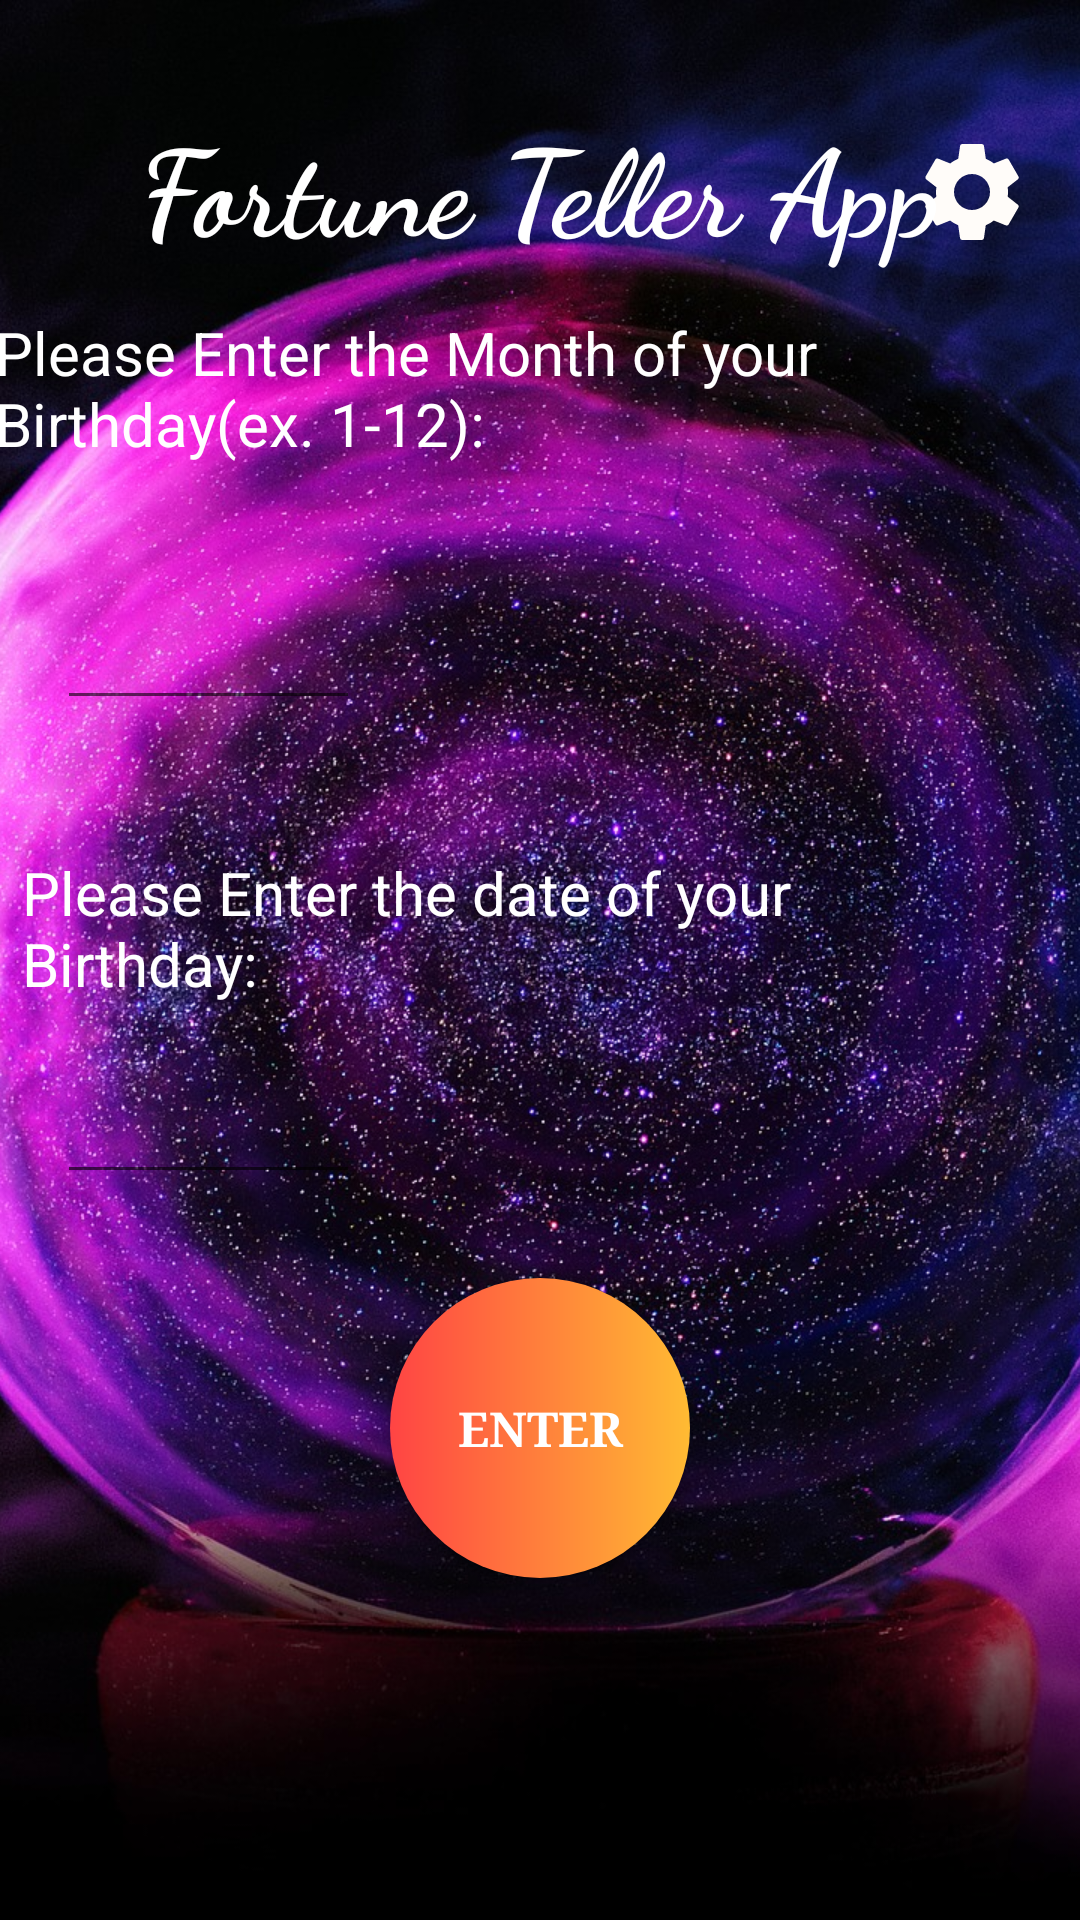

Android layout source for this screen:
<!-- AndroidManifest.xml: application theme Theme.NewFortuneTeller -->
<!-- res/layout/activity_main.xml -->
<?xml version="1.0" encoding="utf-8"?>
<androidx.constraintlayout.widget.ConstraintLayout xmlns:android="http://schemas.android.com/apk/res/android"
    xmlns:app="http://schemas.android.com/apk/res-auto"
    android:id="@+id/constraint"
    xmlns:tools="http://schemas.android.com/tools"
    android:layout_width="match_parent"
    android:layout_height="match_parent"
    tools:context=".MainActivity">


        <ImageView
            android:id="@+id/mainImage"
            android:layout_width="wrap_content"
            android:layout_height="wrap_content"
            android:scaleType="centerCrop"
            app:layout_constraintBottom_toBottomOf="parent"
            app:layout_constraintEnd_toEndOf="parent"
            app:layout_constraintStart_toStartOf="parent"
            app:layout_constraintTop_toTopOf="parent"
            app:srcCompat="@drawable/crystal_ball" />

        <ImageView
            android:layout_width="40dp"
            android:layout_height="40dp"
            android:layout_marginTop="44dp"
            android:layout_marginEnd="16dp"
            android:onClick="hideBut"
            android:src="@drawable/setting_icon"
            app:layout_constraintEnd_toEndOf="parent"
            app:layout_constraintTop_toTopOf="parent" />

        <TextView
            android:id="@+id/textView"
            android:layout_width="366dp"
            android:layout_height="73dp"
            android:layout_marginTop="104dp"
            android:text="Please Enter the Month of your Birthday(ex. 1-12):"
            android:textColor="@color/white"
            android:textSize="20sp"
            app:layout_constraintEnd_toEndOf="parent"
            app:layout_constraintHorizontal_bias="0.355"
            app:layout_constraintStart_toStartOf="parent"
            app:layout_constraintTop_toTopOf="parent" />

        <EditText
            android:id="@+id/monthTextNumber"
            android:layout_width="101dp"
            android:layout_height="47dp"
            android:layout_marginTop="16dp"
            android:ems="10"
            android:inputType="number"
            android:textColor="@color/white"
            app:layout_constraintEnd_toEndOf="parent"
            app:layout_constraintHorizontal_bias="0.074"
            app:layout_constraintStart_toStartOf="parent"
            app:layout_constraintTop_toBottomOf="@+id/textView" />

        <TextView
            android:id="@+id/textView2"
            android:layout_width="336dp"
            android:layout_height="53dp"
            android:layout_marginTop="44dp"
            android:text="Please Enter the date of your Birthday:"
            android:textColor="@color/white"
            android:textSize="20sp"
            app:layout_constraintEnd_toEndOf="parent"
            app:layout_constraintHorizontal_bias="0.306"
            app:layout_constraintStart_toStartOf="parent"
            app:layout_constraintTop_toBottomOf="@+id/monthTextNumber" />

        <EditText
            android:id="@+id/birthDate"
            android:layout_width="101dp"
            android:layout_height="41dp"
            android:layout_marginTop="20dp"
            android:ems="10"
            android:inputType="number"
            android:textColor="@color/white"
            app:layout_constraintEnd_toEndOf="parent"
            app:layout_constraintHorizontal_bias="0.074"
            app:layout_constraintStart_toStartOf="parent"
            app:layout_constraintTop_toBottomOf="@+id/textView2" />

        <Button
            android:id="@+id/detailEnterButton"
            android:layout_width="100dp"
            android:layout_height="100dp"
            android:layout_marginTop="28dp"
            android:fontFamily="serif"
            android:onClick="passDetails"
            app:backgroundTint="@null"
            android:textColor="@color/white"
            android:background="@drawable/my_enter_button"
            android:text="Enter"
            android:textSize="16sp"
            android:textStyle="bold"
            app:layout_constraintEnd_toEndOf="parent"
            app:layout_constraintStart_toStartOf="parent"
            app:layout_constraintTop_toBottomOf="@+id/birthDate" />

        <TextView
            android:id="@+id/textView8"
            android:layout_width="wrap_content"
            android:layout_height="wrap_content"
            android:layout_marginTop="34dp"
            android:textColor="@color/white"
            android:textSize="40sp"
            android:textStyle="bold"
            android:fontFamily="cursive"
            android:text="Fortune Teller App"
            app:layout_constraintEnd_toEndOf="parent"
            app:layout_constraintStart_toStartOf="parent"
            app:layout_constraintTop_toTopOf="@+id/mainImage" />


</androidx.constraintlayout.widget.ConstraintLayout>
<!-- resources referenced by this layout -->
<resources>
  <!-- drawable crystal_ball: jpg bitmap (drawable, 637353 bytes) -->
  <!-- drawable my_enter_button (drawable) -->
  <?xml version="1.0" encoding="utf-8"?>
  <shape xmlns:android="http://schemas.android.com/apk/res/android">
  
      <gradient android:startColor="@android:color/holo_red_light"
          android:endColor="@android:color/holo_orange_light" />
      <corners android:radius="999dp"/>
  
  </shape>
  <!-- drawable setting_icon (drawable) -->
  <vector android:height="24dp" android:tint="#FFFCF9"
      android:viewportHeight="24" android:viewportWidth="24"
      android:width="24dp" xmlns:android="http://schemas.android.com/apk/res/android">
      <path android:fillColor="@android:color/white" android:pathData="M19.14,12.94c0.04,-0.3 0.06,-0.61 0.06,-0.94c0,-0.32 -0.02,-0.64 -0.07,-0.94l2.03,-1.58c0.18,-0.14 0.23,-0.41 0.12,-0.61l-1.92,-3.32c-0.12,-0.22 -0.37,-0.29 -0.59,-0.22l-2.39,0.96c-0.5,-0.38 -1.03,-0.7 -1.62,-0.94L14.4,2.81c-0.04,-0.24 -0.24,-0.41 -0.48,-0.41h-3.84c-0.24,0 -0.43,0.17 -0.47,0.41L9.25,5.35C8.66,5.59 8.12,5.92 7.63,6.29L5.24,5.33c-0.22,-0.08 -0.47,0 -0.59,0.22L2.74,8.87C2.62,9.08 2.66,9.34 2.86,9.48l2.03,1.58C4.84,11.36 4.8,11.69 4.8,12s0.02,0.64 0.07,0.94l-2.03,1.58c-0.18,0.14 -0.23,0.41 -0.12,0.61l1.92,3.32c0.12,0.22 0.37,0.29 0.59,0.22l2.39,-0.96c0.5,0.38 1.03,0.7 1.62,0.94l0.36,2.54c0.05,0.24 0.24,0.41 0.48,0.41h3.84c0.24,0 0.44,-0.17 0.47,-0.41l0.36,-2.54c0.59,-0.24 1.13,-0.56 1.62,-0.94l2.39,0.96c0.22,0.08 0.47,0 0.59,-0.22l1.92,-3.32c0.12,-0.22 0.07,-0.47 -0.12,-0.61L19.14,12.94zM12,15.6c-1.98,0 -3.6,-1.62 -3.6,-3.6s1.62,-3.6 3.6,-3.6s3.6,1.62 3.6,3.6S13.98,15.6 12,15.6z"/>
  </vector>
  <style name="Theme.NewFortuneTeller" parent="Theme.MaterialComponents.DayNight.DarkActionBar">
          
          <item name="colorPrimary">@color/purple_500</item>
          <item name="colorPrimaryVariant">@color/purple_700</item>
          <item name="colorOnPrimary">@color/white</item>
          
          <item name="colorSecondary">@color/teal_200</item>
          <item name="colorSecondaryVariant">@color/teal_700</item>
          <item name="colorOnSecondary">@color/black</item>
          
          <item name="android:statusBarColor" tools:targetApi="l">?attr/colorPrimaryVariant</item>
          
      </style>
  <!-- not gathered from this repository: default colours our renderer supplied (Android Studio template values) -->
  <color name="purple_500">#FF6200EE</color>
  <color name="purple_700">#FF3700B3</color>
  <color name="teal_200">#FF03DAC5</color>
  <color name="teal_700">#FF018786</color>
  <color name="black">#FF000000</color>
  <color name="white">#FFFFFFFF</color>
</resources>
